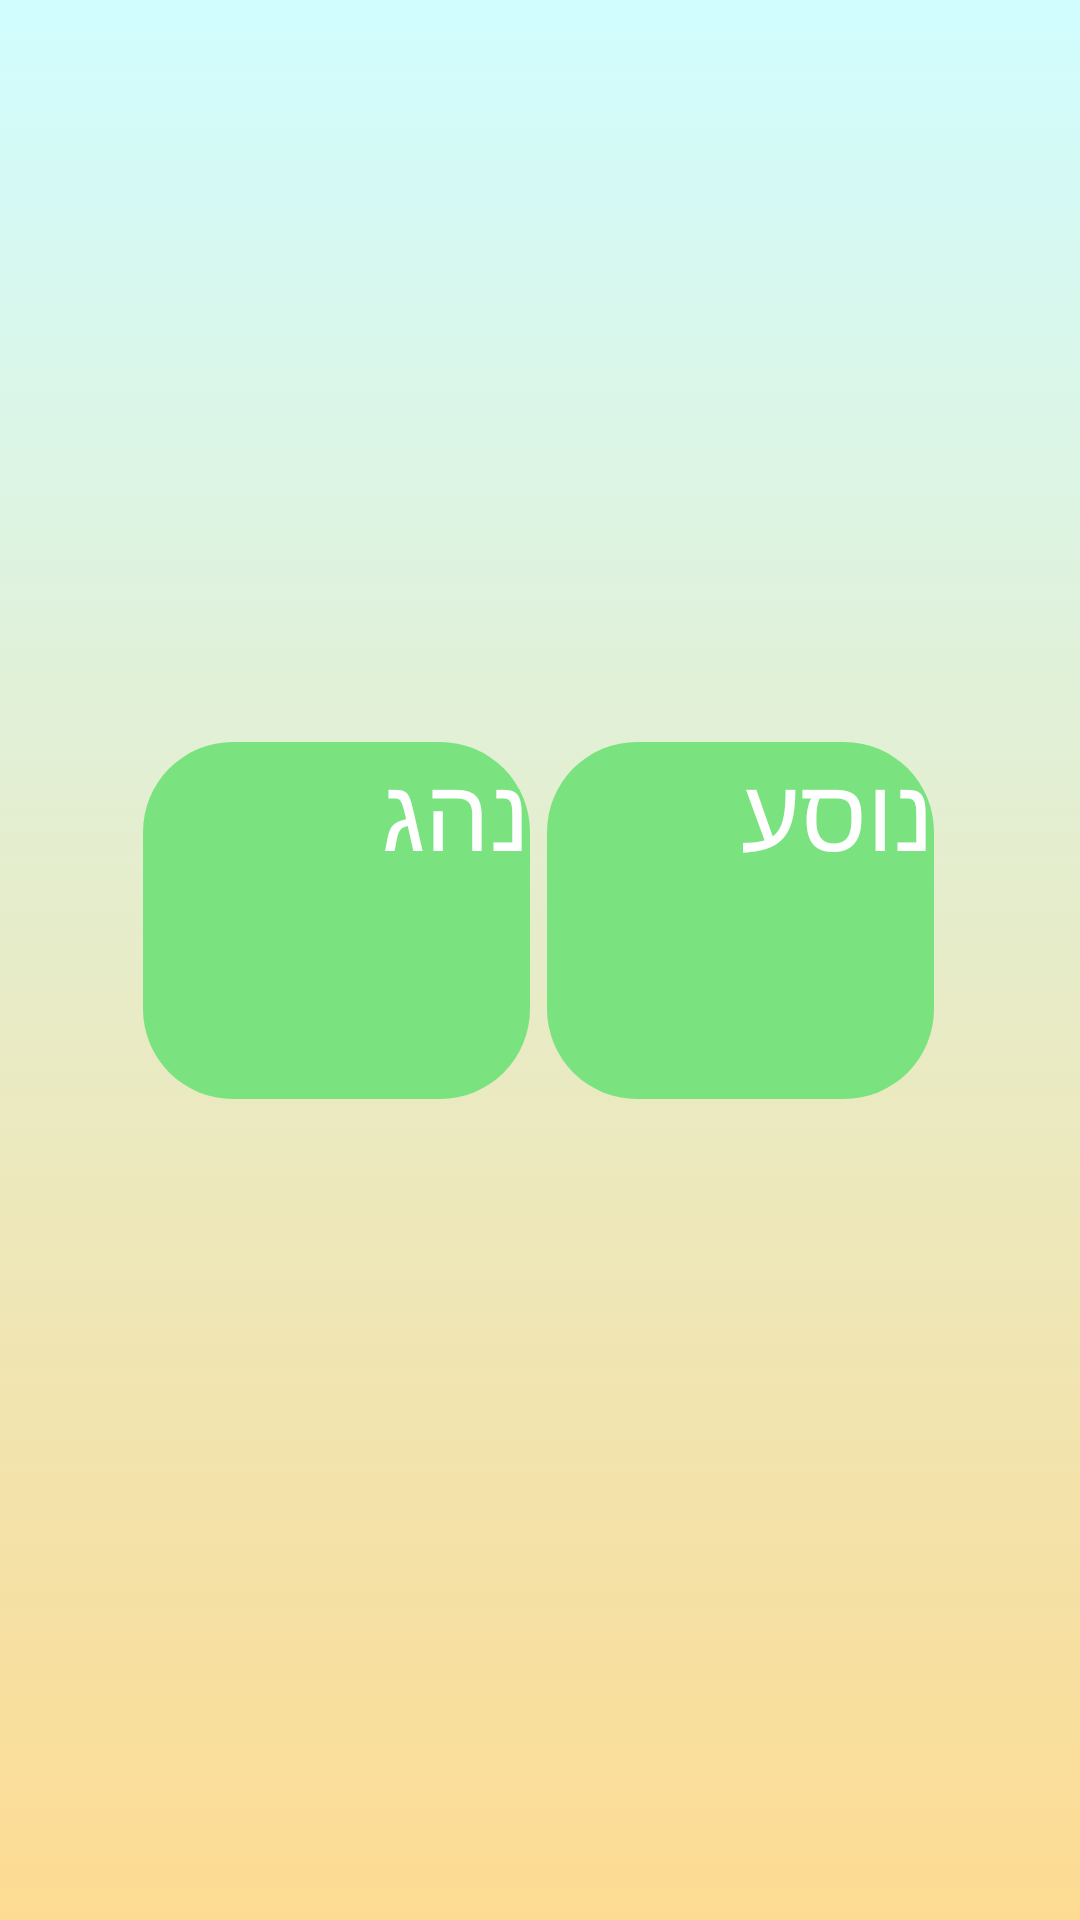

Produce the Android XML layout that renders to this screen, including the resource entries it uses.
<!-- AndroidManifest.xml: application theme Theme.TakeMe.ActionBar.Transparent -->
<!-- res/layout/activity_driver_or_trempist.xml -->
<?xml version="1.0" encoding="utf-8"?>
<androidx.constraintlayout.widget.ConstraintLayout xmlns:android="http://schemas.android.com/apk/res/android"
    xmlns:app="http://schemas.android.com/apk/res-auto"
    xmlns:tools="http://schemas.android.com/tools"
    android:layout_width="match_parent"
    android:layout_height="match_parent"
    tools:context=".DriverOrTrempist"
    android:background="@drawable/baackground">

    <Button
        android:id="@+id/DriverButton"
        android:layout_width="129dp"
        android:layout_height="119dp"
        android:fontFamily="sans-serif-thin"
        android:onClick="onClickDriver"
        android:text="נהג"
        android:textAppearance="@style/TextAppearance.AppCompat.Body2"
        android:textSize="34sp"
        android:textStyle="bold"
        android:textColor="@color/white"
        android:background="@drawable/rounded_big_button"
        app:layout_constraintBottom_toBottomOf="parent"
        app:layout_constraintEnd_toEndOf="parent"
        app:layout_constraintHorizontal_bias="0.206"
        app:layout_constraintStart_toStartOf="parent"
        app:layout_constraintTop_toTopOf="parent"
        app:layout_constraintVertical_bias="0.475"
        tools:ignore="OnClick" />

    <Button
        android:id="@+id/TrempistButton"
        android:layout_width="129dp"
        android:layout_height="119dp"
        android:fontFamily="sans-serif-thin"
        android:onClick="onClickTrempist"
        android:text="נוסע"
        android:textAppearance="@style/TextAppearance.AppCompat.Body2"
        android:textColor="@color/white"
        android:textSize="34sp"
        android:textStyle="bold"
        android:typeface="monospace"
        android:background="@drawable/rounded_big_button"
        app:layout_constraintBottom_toBottomOf="parent"
        app:layout_constraintEnd_toEndOf="parent"
        app:layout_constraintHorizontal_bias="0.79"
        app:layout_constraintStart_toStartOf="parent"
        app:layout_constraintTop_toTopOf="parent"
        app:layout_constraintVertical_bias="0.475" />
</androidx.constraintlayout.widget.ConstraintLayout>
<!-- resources referenced by this layout -->
<resources>
  <!-- drawable baackground (drawable) -->
  <?xml version="1.0" encoding="utf-8"?>
  <selector xmlns:android="http://schemas.android.com/apk/res/android">
  
      <item>
          <shape>
              <gradient
                  android:angle="90"
                  android:startColor="#fddb92"
                  android:endColor="#d1fdff"
                  android:type="linear"/>
          </shape>
  
      </item>
  
  </selector>
  <!-- drawable rounded_big_button (drawable) -->
  <?xml version="1.0" encoding="utf-8"?>
  <shape xmlns:android="http://schemas.android.com/apk/res/android">
      <solid android:color="#7AE37F"/>
  
      <corners
          android:topRightRadius="30dp"
          android:topLeftRadius="30dp"
          android:bottomLeftRadius="30dp"
          android:bottomRightRadius="30dp"
  
          />
  </shape>
  <!-- not gathered from this repository: default colours our renderer supplied (Android Studio template values) -->
  <color name="white">#FFFFFFFF</color>
</resources>
